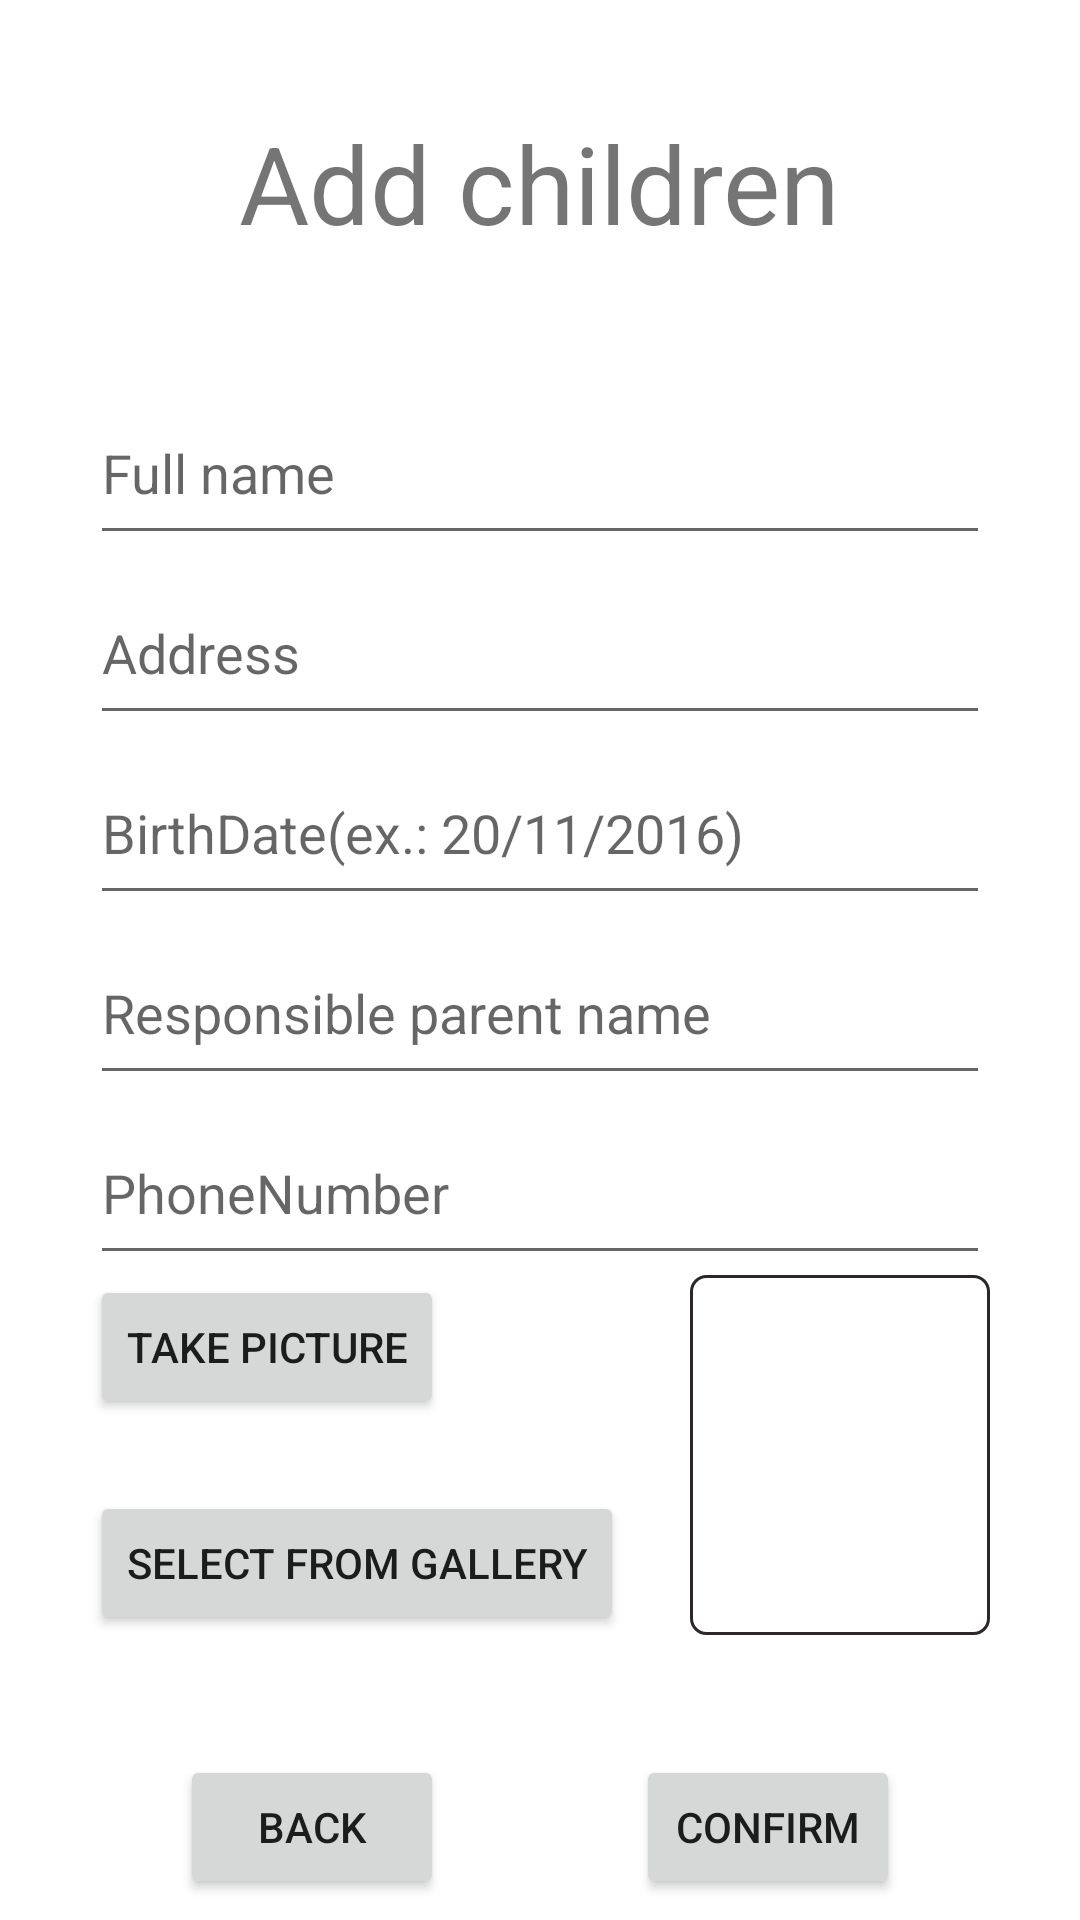

Write the Android layout XML for this screen, with the resource values it uses.
<!-- AndroidManifest.xml: application theme Theme.MedicacaoCrianca -->
<!-- res/layout/activity_add_children.xml -->
<?xml version="1.0" encoding="utf-8"?>
<LinearLayout xmlns:android="http://schemas.android.com/apk/res/android"
    xmlns:app="http://schemas.android.com/apk/res-auto"
    xmlns:tools="http://schemas.android.com/tools"
    android:layout_width="match_parent"
    android:layout_height="match_parent"
    android:gravity="center"
    android:orientation="vertical"
    android:paddingHorizontal="30dp"
    tools:context=".AdminHomeActivity">

    <TextView
        android:id="@+id/text_add_room"
        android:layout_width="wrap_content"
        android:layout_height="wrap_content"
        android:paddingTop="30dp"
        android:paddingBottom="40dp"
        android:text="Add children"
        android:textSize="36dp" />

    <RelativeLayout
        android:layout_width="match_parent"
        android:layout_height="60dp">

        <EditText
            android:id="@+id/full_name_text_id"
            android:layout_width="match_parent"
            android:layout_height="60dp"
            android:hint="Full name"
            android:inputType="text"
            android:paddingBottom="5dp" />
    </RelativeLayout>

    <RelativeLayout
        android:layout_width="match_parent"
        android:layout_height="60dp">

        <EditText
            android:id="@+id/address_text_id"
            android:layout_width="match_parent"
            android:layout_height="60dp"
            android:hint="Address"
            android:inputType="text"
            android:paddingBottom="5dp" />
    </RelativeLayout>

    <RelativeLayout
        android:layout_width="match_parent"
        android:layout_height="60dp">

        <EditText
            android:id="@+id/bithdate_text_id"
            android:layout_width="match_parent"
            android:layout_height="60dp"
            android:hint="BirthDate(ex.: 20/11/2016)"
            android:inputType="text"
            android:paddingBottom="5dp" />
    </RelativeLayout>

    <RelativeLayout
        android:layout_width="match_parent"
        android:layout_height="60dp">

        <EditText
            android:id="@+id/parent_text_id"
            android:layout_width="match_parent"
            android:layout_height="60dp"
            android:hint="Responsible parent name"
            android:inputType="text"
            android:paddingBottom="5dp" />
    </RelativeLayout>

    <RelativeLayout
        android:layout_width="match_parent"
        android:layout_height="60dp">

        <EditText
            android:id="@+id/number_text_id"
            android:layout_width="match_parent"
            android:layout_height="60dp"
            android:hint="PhoneNumber"
            android:inputType="number"
            android:paddingBottom="5dp" />
    </RelativeLayout>

    <RelativeLayout
        android:id="@+id/layouta"
        android:layout_width="match_parent"
        android:layout_height="120dp">

        <Button
            android:id="@+id/picture_btn_id"
            android:layout_width="wrap_content"
            android:layout_height="wrap_content"
            android:layout_centerInParent="true"
            android:layout_alignParentLeft="true"
            android:layout_alignParentTop="true"
            android:text="Take picture">

        </Button>
        <Button
            android:id="@+id/gallery_btn_id"
            android:layout_width="wrap_content"
            android:layout_height="wrap_content"
            android:layout_alignParentBottom="true"
            android:text="Select from gallery">

        </Button>
       <ImageView
           android:id="@+id/image_id"
           android:layout_width="100dp"
           android:layout_height="match_parent"
           android:layout_alignParentRight="true"
           android:background="@drawable/rectangle_field">


       </ImageView>
    </RelativeLayout>


   <RelativeLayout
       android:layout_width="match_parent"
       android:layout_height="wrap_content">

       <Button
           android:id="@+id/back_btn_id"
           android:layout_width="wrap_content"
           android:layout_height="wrap_content"
           android:layout_alignParentStart="true"
           android:layout_marginTop="40dp"
           android:layout_marginStart="30dp"
           android:text="Back"/>

       <Button
           android:id="@+id/save_btn_id"
           android:layout_width="wrap_content"
           android:layout_height="wrap_content"
           android:layout_alignParentEnd="true"
           android:layout_marginEnd="30dp"
           android:layout_marginTop="40dp"
           android:text="Confirm"
           app:srcCompat="@android:drawable/ic_menu_save" />

   </RelativeLayout>



</LinearLayout>
<!-- resources referenced by this layout -->
<resources>
  <!-- drawable rectangle_field (drawable) -->
  <?xml version="1.0" encoding="utf-8"?>
  <shape xmlns:android="http://schemas.android.com/apk/res/android">
      android:shape="rectangle"
      <stroke android:width="1dp"
          android:color="#2E2727"/>
      <corners android:radius="5dp"/>
  
  </shape>
  <style name="Theme.MedicacaoCrianca" parent="Theme.MaterialComponents.DayNight.DarkActionBar">
          
          <item name="colorPrimary">@color/purple_500</item>
          <item name="colorPrimaryVariant">@color/purple_700</item>
          <item name="colorOnPrimary">@color/white</item>
          
          <item name="colorSecondary">@color/teal_200</item>
          <item name="colorSecondaryVariant">@color/teal_700</item>
          <item name="colorOnSecondary">@color/black</item>
          
          <item name="android:statusBarColor" tools:targetApi="l">?attr/colorPrimaryVariant</item>
          
      </style>
  <color name="purple_500">#FF6200EE</color>
  <color name="purple_700">#FF3700B3</color>
  <color name="white">#FFFFFFFF</color>
  <color name="teal_200">#FF03DAC5</color>
  <color name="teal_700">#FF018786</color>
  <color name="black">#FF000000</color>
</resources>
